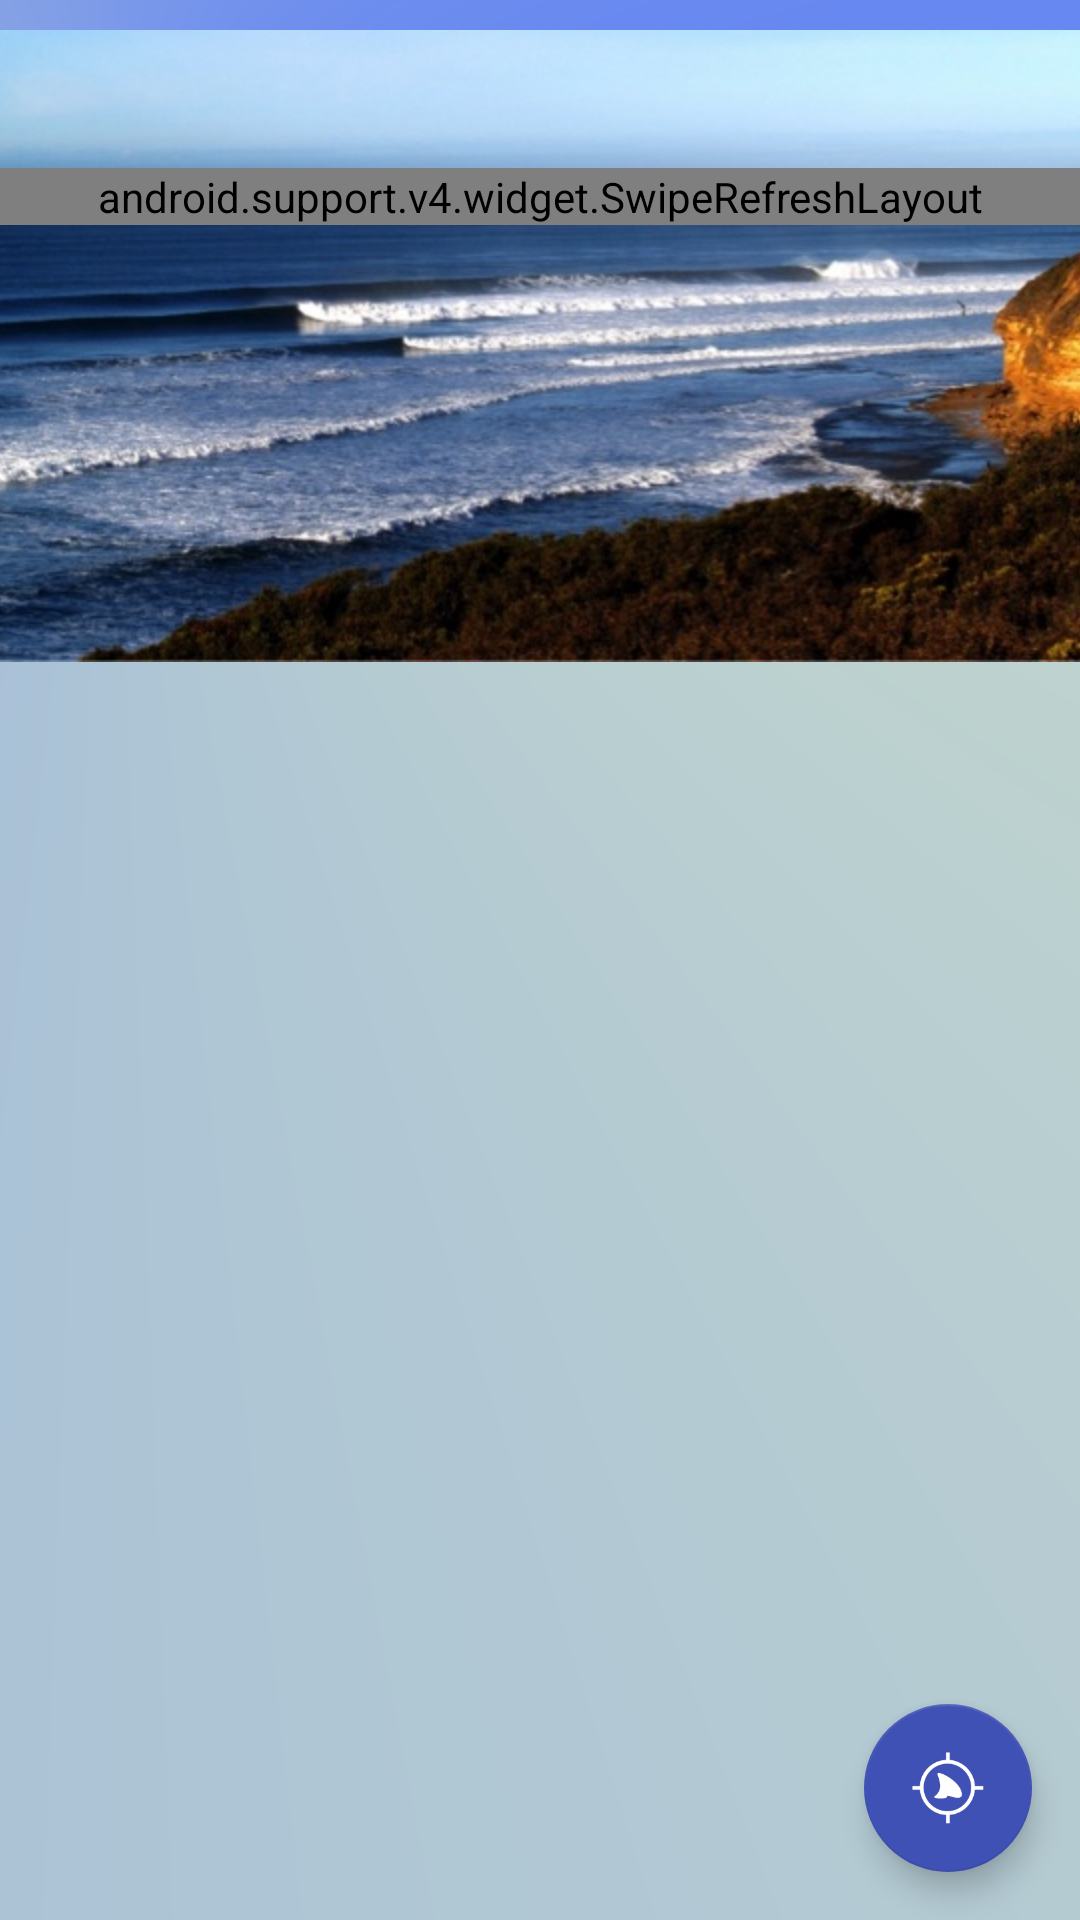

Here is an Android app screen rendered from its layout file. Give the layout XML and the strings, colors and styles it references.
<!-- AndroidManifest.xml: application theme AppTheme -->
<!-- res/layout/fragment_showlist_layout.xml -->
<?xml version="1.0" encoding="utf-8"?>
<RelativeLayout xmlns:android="http://schemas.android.com/apk/res/android"
    xmlns:app="http://schemas.android.com/apk/res-auto"
    android:layout_width="match_parent"
    android:layout_height="match_parent"
    android:background="@drawable/backgroud_recyclerview"
    android:orientation="vertical">

    <include
        android:id="@+id/my_tool_bar_showlist"
        layout="@layout/tool_bar"
        android:layout_width="match_parent"
        android:layout_height="wrap_content" />


    <android.support.v4.widget.SwipeRefreshLayout
        android:id="@+id/swipe_refresh_layout"
        android:layout_width="match_parent"
        android:layout_height="wrap_content"
        android:layout_below="@+id/my_tool_bar_showlist">

        <android.support.v7.widget.RecyclerView
            android:id="@+id/my_recycler_report"
            android:layout_width="match_parent"
            android:layout_height="match_parent"
            >

        </android.support.v7.widget.RecyclerView>
    </android.support.v4.widget.SwipeRefreshLayout>


    <TextView
        android:id="@+id/tvError"
        style="@style/Base.TextAppearance.AppCompat.Medium"
        android:layout_width="match_parent"
        android:layout_height="wrap_content"
        android:layout_gravity="center"
        android:gravity="center"
        android:text="@string/error"
        android:textColor="@color/colorPrimary"
        android:visibility="gone" />


    <android.support.design.widget.FloatingActionButton
        android:id="@+id/fabReset"
        android:layout_width="wrap_content"
        android:layout_height="wrap_content"
        android:layout_alignParentBottom="true"
        android:layout_alignParentRight="true"
        android:layout_gravity="bottom|end"
        android:layout_margin="16dp"
        android:background="@color/colorPrimaryDark"
        android:src="@drawable/ic_button_report"
        android:visibility="visible"
        app:backgroundTint="@color/Blue" />

    <ProgressBar
        android:id="@+id/progressDialog"
        android:layout_width="48dp"
        android:layout_height="48dp"
        android:layout_gravity="center"
        android:visibility="gone" />


</RelativeLayout>
<!-- res/layout/tool_bar.xml (included above) -->
<?xml version="1.0" encoding="utf-8"?>
<android.support.v7.widget.Toolbar xmlns:android="http://schemas.android.com/apk/res/android"
    xmlns:local="http://schemas.android.com/apk/res-auto"
    android:id="@+id/toolbar"
    android:layout_width="match_parent"
    android:layout_height="wrap_content"
    android:background="@color/trans"
    android:minHeight="?attr/actionBarSize"
    local:popupTheme="@style/ThemeOverlay.AppCompat.Light"
    local:theme="@style/ThemeOverlay.AppCompat.Dark.ActionBar">

    <TextView
        android:gravity="center_horizontal"
        android:id="@+id/toolbar_title"
        android:layout_width="wrap_content"
        android:layout_height="wrap_content"
        android:ellipsize="marquee"
        android:focusable="true"
        android:focusableInTouchMode="true"
        android:fontFamily="sans-serif-bold"
        android:marqueeRepeatLimit="marquee_forever"
        android:scrollHorizontally="true"
        android:singleLine="true"
        android:textColor="@color/White"
        android:textSize="@dimen/abc_text_size_title_material_toolbar" />


</android.support.v7.widget.Toolbar>
<!-- resources referenced by this layout -->
<resources>
  <color name="Blue">#3F51B5</color>
  <color name="White">#ffffff</color>
  <color name="colorPrimary">#3F51B5</color>
  <color name="colorPrimaryDark">#303F9F</color>
  <color name="trans">#00000000</color>
  <!-- drawable backgroud_recyclerview (drawable) -->
  <?xml version="1.0" encoding="utf-8"?>
  <layer-list xmlns:android="http://schemas.android.com/apk/res/android">
  
      <item>
          <shape>
              <gradient
                  android:centerX="0.1"
                  android:centerY="0.1"
                  android:endColor="#6485f2"
                  android:gradientRadius="200dp"
                  android:startColor="#c5d9cc"
                  android:type="sweep"
  
                  />
          </shape>
      </item>
  
  
      <item
          android:id="@+id/second_image"
          android:left="10dp"
          android:top="10dp">
          <bitmap
              android:gravity="top"
              android:src="@drawable/bg_australia" />
  
      </item>
  
  
  </layer-list>
  <!-- drawable ic_button_report: png bitmap (drawable-hdpi, 1476 bytes) -->
  <string name="error">không có kết nối internet</string>
  <style name="AppTheme" parent="Theme.AppCompat.Light.NoActionBar">
          
          <item name="colorPrimary">@color/colorPrimary</item>
          <item name="colorPrimaryDark">@color/colorPrimaryDark</item>
          <item name="colorAccent">@color/colorAccent</item>
  
      </style>
  <!-- drawable bg_australia: jpg bitmap (drawable-hdpi, 64773 bytes) -->
  <color name="colorAccent">#FF4081</color>
</resources>
